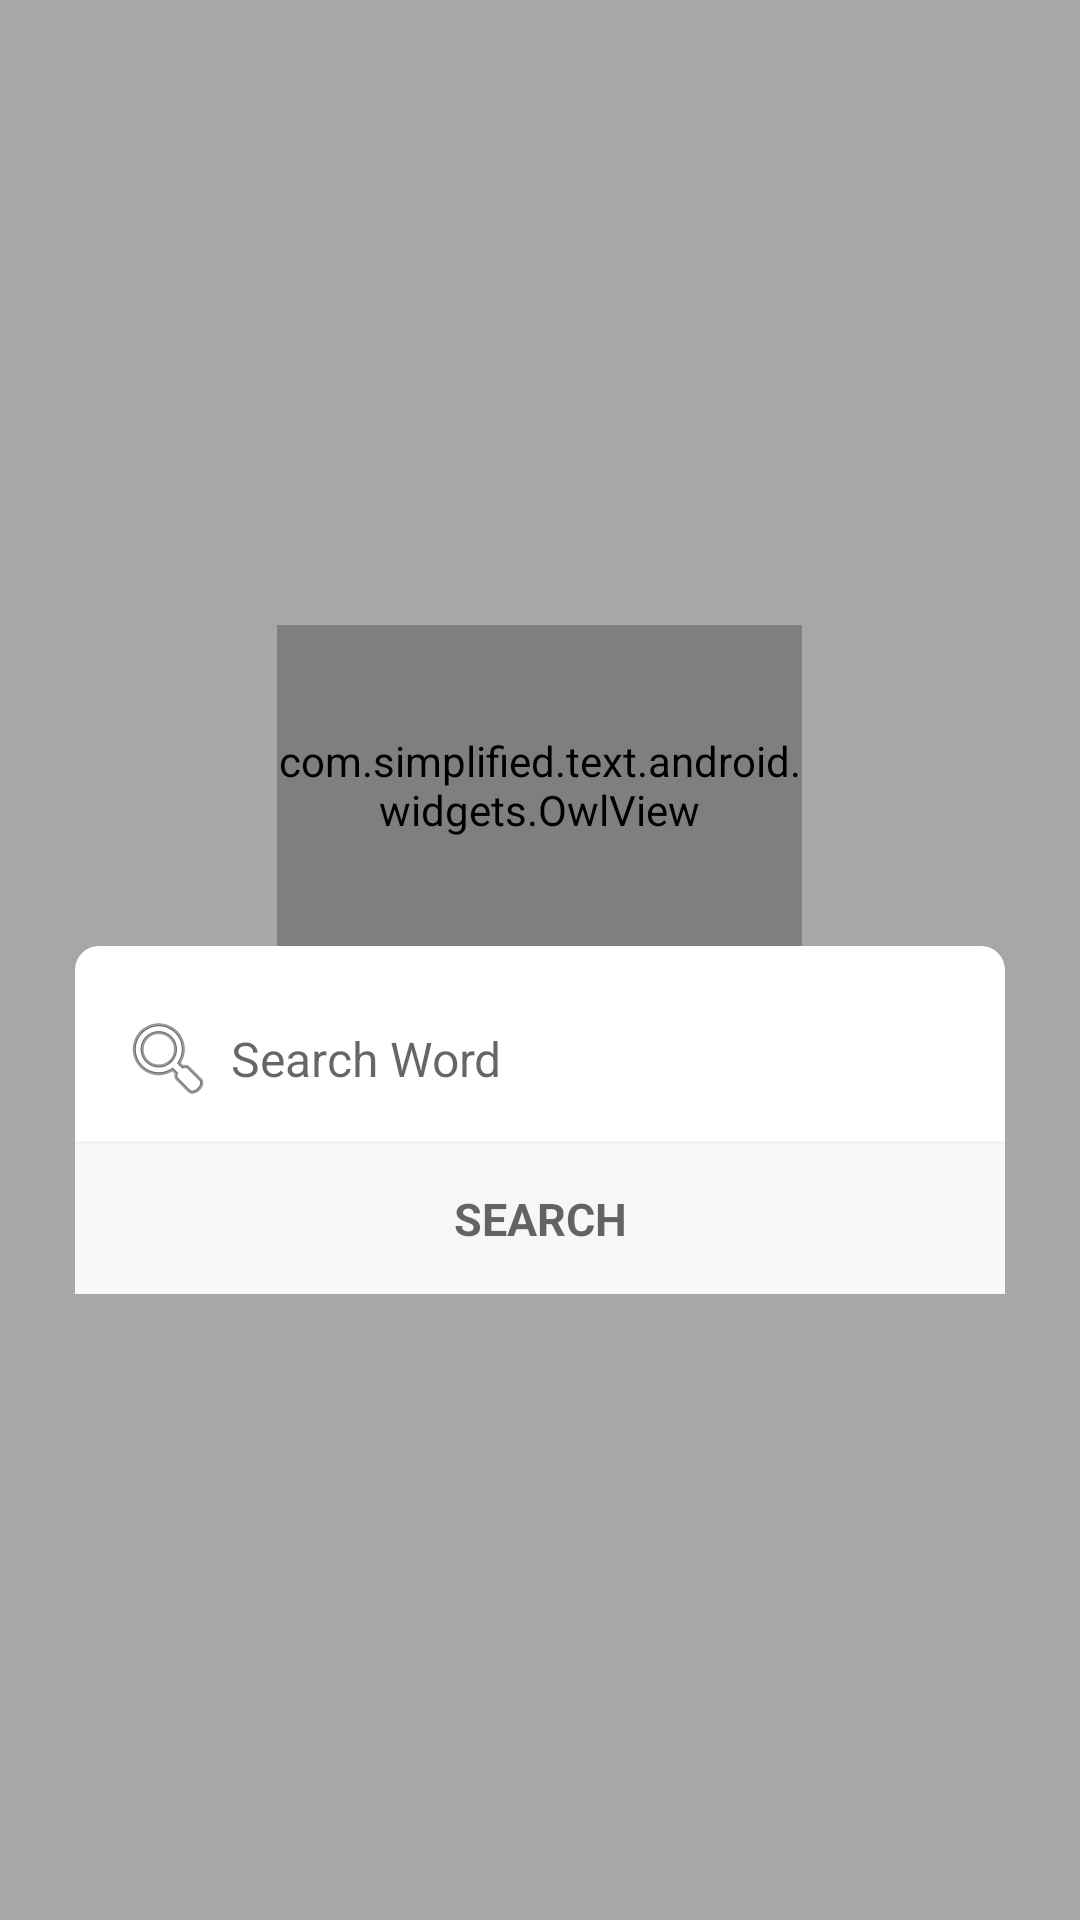

Reconstruct the res/layout file that produces this screen, plus the resources it refers to.
<!-- AndroidManifest.xml: application theme AppTheme -->
<!-- res/layout/activity_search_popup.xml -->
<?xml version="1.0" encoding="utf-8"?>
<RelativeLayout xmlns:android="http://schemas.android.com/apk/res/android"
    xmlns:app="http://schemas.android.com/apk/res-auto"
    android:layout_width="match_parent"
    android:layout_height="match_parent"
    android:background="#55000000"
    android:gravity="center"
    android:orientation="vertical">

    <LinearLayout
        android:id="@+id/ll_login_pane"
        android:layout_width="match_parent"
        android:layout_height="wrap_content"
        android:layout_marginLeft="25dp"
        android:layout_marginRight="25dp"
        android:layout_centerInParent="true"
        android:orientation="vertical"
        android:background="@drawable/curv_bg_more_white">

        <EditText
            android:id="@+id/email"
            android:layout_width="match_parent"
            android:layout_height="wrap_content"
            android:layout_marginLeft="15dp"
            android:layout_marginRight="15dp"
            android:layout_marginTop="15dp"
            android:minHeight="45dp"
            android:drawableLeft="@android:drawable/ic_menu_search"
            android:drawablePadding="5dp"
            android:textColor="#DD000000"
            android:digits="abcdefghijklmnopqrstuvwxyzABCDEFGHIJKLMNOPQRSTUVWXYZ"
            android:gravity="center_vertical"
            android:hint="Search Word"
            android:singleLine="true"
            android:textSize="16sp"
            android:background="@drawable/edittext_selector"/>



        <View
            android:layout_width="match_parent"
            android:layout_height="1dp"
            android:layout_marginTop="5dp"
            android:background="#f3f3f3"/>

        <LinearLayout
            android:layout_width="match_parent"
            android:layout_height="50dp"
            android:background="#f7f7f7">

            <TextView
                android:layout_width="match_parent"
                android:layout_height="match_parent"
                android:gravity="center"
                android:text="SEARCH"
                android:textStyle="bold"
                android:textSize="15dp"
                android:textColor="#99000000"/>



        </LinearLayout>

    </LinearLayout>
    <com.simplified.text.android.widgets.OwlView
        android:id="@+id/owl_view"
        android:layout_above="@id/ll_login_pane"
        android:layout_width="175dp"
        android:layout_height="107dp"
        android:layout_centerHorizontal="true"/>

</RelativeLayout>
<!-- resources referenced by this layout -->
<resources>
  <!-- drawable curv_bg_more_white (drawable) -->
  <?xml version="1.0" encoding="UTF-8"?>
  <shape xmlns:android="http://schemas.android.com/apk/res/android"
      android:id="@+id/listview_background_shape" >
  
      <corners android:radius="8dp" />
  
      <solid android:color="#fff" />
  
  </shape>
  <style name="AppTheme" parent="Theme.AppCompat.Light.DarkActionBar">
          
          <item name="android:windowLightStatusBar" tools:targetApi="23">true</item>
  
          <item name="colorPrimary">@color/colorPrimary</item>
          <item name="colorPrimaryDark">@color/colorPrimaryDark</item>
          <item name="colorAccent">@color/colorAccent</item>
      </style>
  <color name="colorPrimary">#fff</color>
  <color name="colorPrimaryDark">#fff</color>
  <color name="colorAccent">#42a4d1</color>
</resources>
